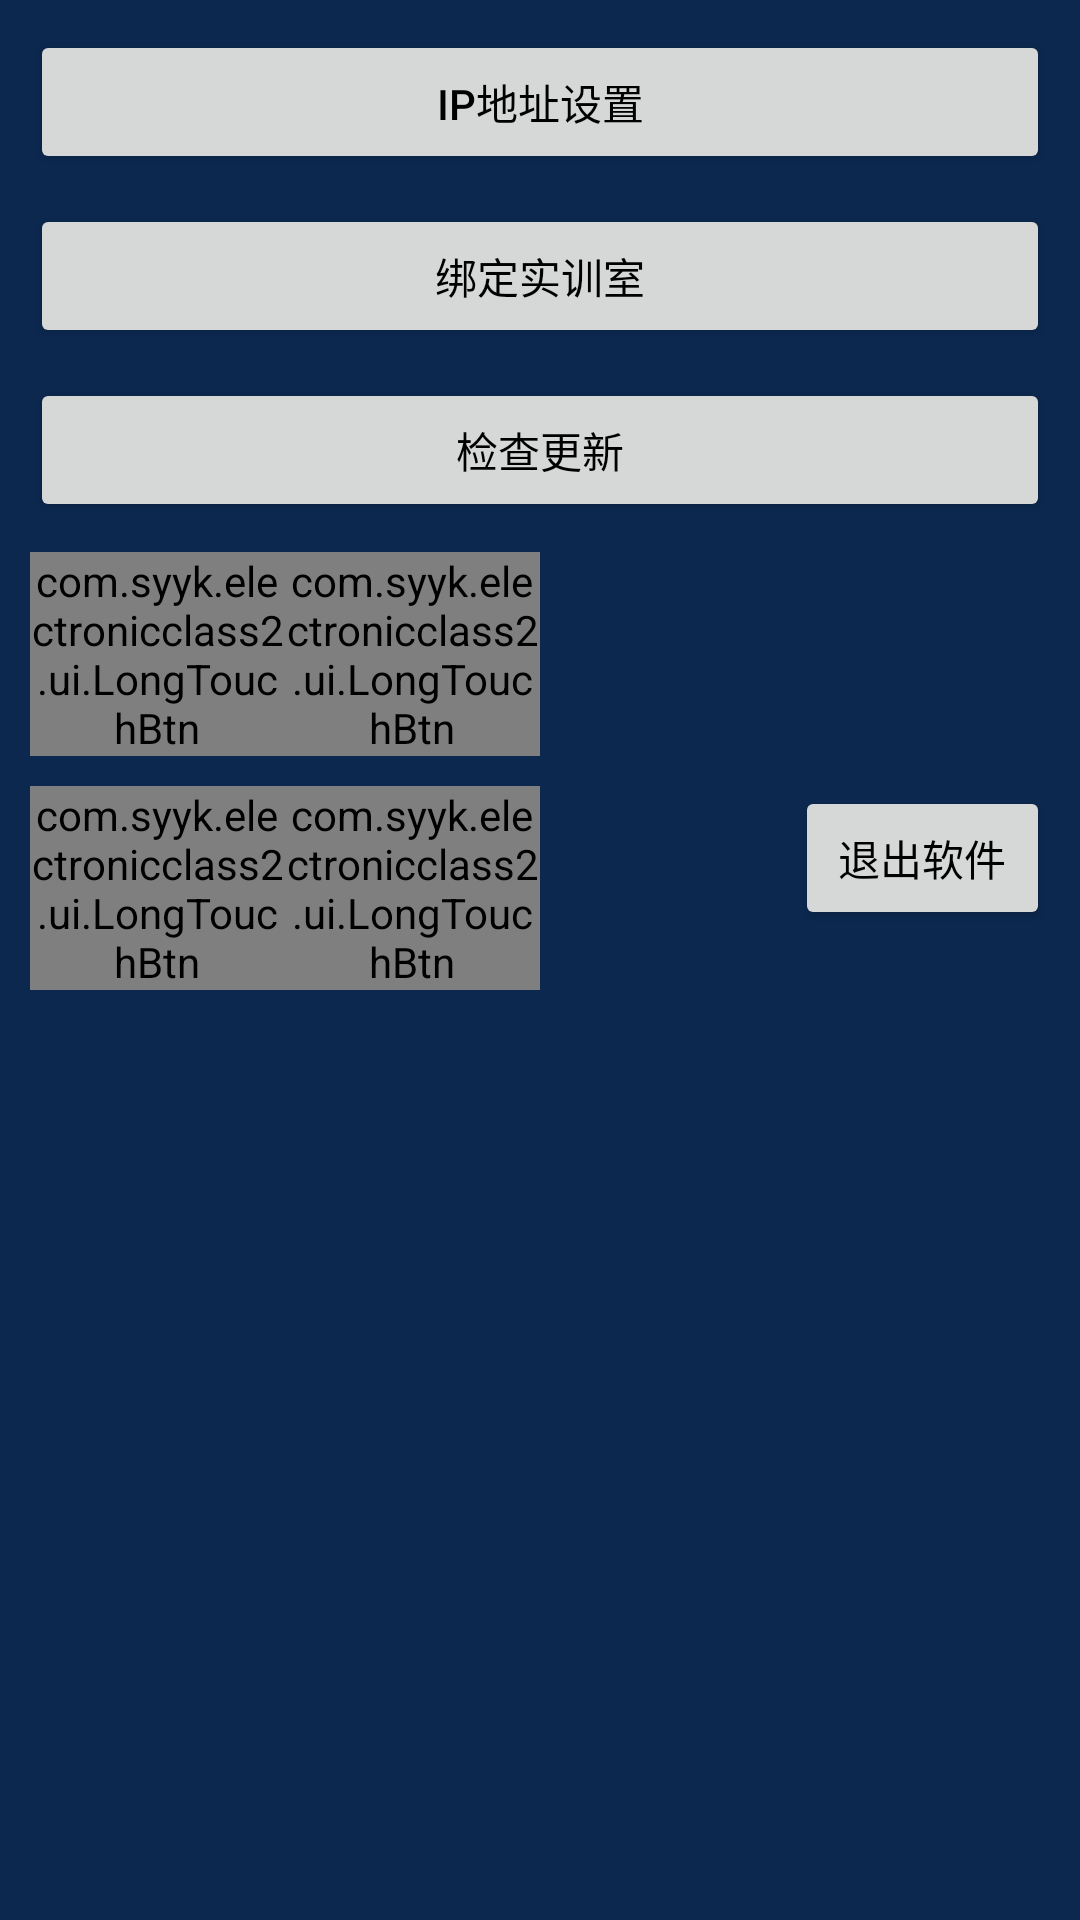

Produce the Android XML layout that renders to this screen, including the resource entries it uses.
<!-- AndroidManifest.xml: application theme AppTheme -->
<!-- res/layout/fragment_setting.xml -->
<?xml version="1.0" encoding="utf-8"?>
<LinearLayout xmlns:android="http://schemas.android.com/apk/res/android"
    android:layout_width="match_parent"
    android:layout_height="match_parent"
    xmlns:tool="http://schemas.android.com/tools"
    android:background="@color/main_card_bg"
    android:orientation="vertical"
    android:padding="10dip">

    <LinearLayout
        android:layout_width="match_parent"
        android:layout_height="match_parent"
        android:orientation="vertical"
        android:layout_weight="1">

        <Button
            android:id="@+id/setting_ip_bt"
            android:layout_width="match_parent"
            android:layout_height="wrap_content"
            android:text="ip地址设置"
            android:textColor="@color/black" />

        <Button
            android:id="@+id/setting_ClassRoom_bt"
            android:layout_width="match_parent"
            android:layout_height="wrap_content"
            android:layout_marginTop="10dip"
            android:text="绑定实训室"
            android:textColor="@color/black" />
        <Button
            android:id="@+id/setting_UpDate_bt"
            android:layout_width="match_parent"
            android:layout_height="wrap_content"
            android:layout_marginTop="10dip"
            android:text="检查更新"
            android:textColor="@color/black" />

        <LinearLayout
            android:layout_width="match_parent"
            android:layout_height="wrap_content"
            android:layout_marginTop="10dip"
            android:orientation="horizontal">

            <com.syyk.electronicclass2.ui.LongTouchBtn
                android:id="@+id/setting_menu_bt"
                android:layout_width="0dip"
                android:layout_height="wrap_content"
                android:layout_weight="1"
                android:gravity="center"
                android:textColor="@color/black"
                android:text="菜单/确认"/>
            <com.syyk.electronicclass2.ui.LongTouchBtn
                android:id="@+id/setting_up_bt"
                android:layout_width="0dip"
                android:layout_height="wrap_content"
                android:layout_weight="1"
                android:gravity="center"
                android:textColor="@color/black"
                android:text="上翻"/>
            <Button
                android:layout_width="0dip"
                android:layout_height="wrap_content"
                android:layout_weight="1"
                android:visibility="invisible"
                android:gravity="center"
                android:textColor="@color/black"
                android:text="下翻"/>
            <Button
                android:layout_width="0dip"
                android:layout_height="wrap_content"
                android:layout_weight="1"
                android:visibility="invisible"
                android:gravity="center"
                android:textColor="@color/black"
                android:text="返回"/>

        </LinearLayout>
        <LinearLayout
            android:layout_width="match_parent"
            android:layout_height="wrap_content"
            android:layout_marginTop="10dip"
            android:orientation="horizontal">

            <com.syyk.electronicclass2.ui.LongTouchBtn
                android:id="@+id/setting_Ok_bt"
                android:layout_width="0dip"
                android:layout_height="wrap_content"
                android:layout_weight="1"
                android:gravity="center"
                android:textColor="@color/black"
                android:text="返回"/>

            <com.syyk.electronicclass2.ui.LongTouchBtn
                android:id="@+id/setting_down_bt"
                android:layout_width="0dip"
                android:layout_height="wrap_content"
                android:layout_weight="1"
                android:gravity="center"
                android:textColor="@color/black"
                android:text="下翻"/>

            <Button
                android:layout_width="0dip"
                android:layout_height="wrap_content"
                android:layout_weight="1"
                android:gravity="center"
                android:visibility="invisible"
                android:textColor="@color/black"
                android:text="菜单/确认"
                android:id="@+id/testBt" />

            <Button
                android:id="@+id/setting_exit_bt"
                android:layout_width="0dip"
                android:layout_height="wrap_content"
                android:layout_weight="1"
                android:gravity="center"
                android:textColor="@color/black"
                android:text="退出软件"/>

        </LinearLayout>

        <LinearLayout
            android:layout_width="match_parent"
            android:layout_height="wrap_content"
            android:layout_marginTop="10dip"
            android:visibility="gone"
            android:orientation="horizontal">

            <Button
                android:id="@+id/setting_getYing_bt"
                android:layout_width="0dip"
                android:layout_height="wrap_content"
                android:layout_weight="1"
                android:gravity="center"
                android:textColor="@color/black"
                android:text="查询硬件版本号"/>

            <Button
                android:id="@+id/setting_Copen_bt"
                android:layout_width="0dip"
                android:layout_height="wrap_content"
                android:layout_weight="1"
                android:gravity="center"
                android:textColor="@color/black"
                android:text="设置为长开"/>

            <Button
                android:id="@+id/setting_Cclose_bt"
                android:layout_width="0dip"
                android:layout_height="wrap_content"
                android:layout_weight="1"
                android:gravity="center"
                android:textColor="@color/black"
                android:text="设置为常闭(120S)" />

            <Button
                android:layout_width="0dip"
                android:layout_height="wrap_content"
                android:layout_weight="1"
                android:gravity="center"
                android:visibility="invisible"
                android:textColor="@color/black"
                android:text="退出软件"/>

        </LinearLayout>

        
            
            
            
            
            

        
            
            
            
                
                
                
                
                
                
                
                
            
                
                
                
                
                
                
        

    </LinearLayout>

    <TextView
        android:id="@+id/setting_appName_tv"
        android:layout_width="match_parent"
        android:layout_height="wrap_content"
        android:gravity="center"
        tool:text="软件名称：电子班牌"
        android:visibility="gone"
        android:textColor="@color/white" />

    <TextView
        android:id="@+id/setting_version_tv"
        android:layout_width="match_parent"
        android:layout_height="wrap_content"
        android:gravity="center"
        tool:text="版本号：1.23.6"
        android:textColor="@color/white" />

    <TextView
        android:id="@+id/setting_Copyright_tv"
        android:layout_width="match_parent"
        android:layout_height="wrap_content"
        android:layout_marginBottom="10dip"
        android:gravity="center"
        tool:text="@string/copyRight"
        android:textColor="@color/white" />

</LinearLayout>
<!-- resources referenced by this layout -->
<resources>
  <color name="black">#000000</color>
  <color name="main_card_bg">#0C284F</color>
  <color name="white">#FFFFFF</color>
  <!-- drawable seekbar_thumb (drawable) -->
  <?xml version="1.0" encoding="utf-8"?>
  <shape xmlns:android="http://schemas.android.com/apk/res/android"
      android:shape="oval">
  
      <size
          android:width="25dp"
          android:height="25dp"
          />
      <solid android:color="@color/colorAccent"/>
  </shape>
  <string name="copyRight">版权所有：北京思远云科教育科技有限公司</string>
  <style name="AppTheme" parent="BaseTheme" />
  <color name="colorAccent">#FF4081</color>
  <style name="BaseTheme" parent="Theme.AppCompat.Light.DarkActionBar">
          
          <item name="colorPrimary">@color/colorPrimary</item>
          <item name="colorPrimaryDark">@color/colorPrimaryDark</item>
          <item name="colorAccent">@color/colorAccent</item>
  
          <item name="windowActionBar">false</item>
          <item name="windowNoTitle">true</item>
          
          <item name="android:fitsSystemWindows">false</item>
  
          
          <item name="android:windowBackground">@android:color/white</item>
          
          <item name="android:windowIsTranslucent">true</item>
      </style>
  <color name="colorPrimary">#3F51B5</color>
  <color name="colorPrimaryDark">#303F9F</color>
</resources>
